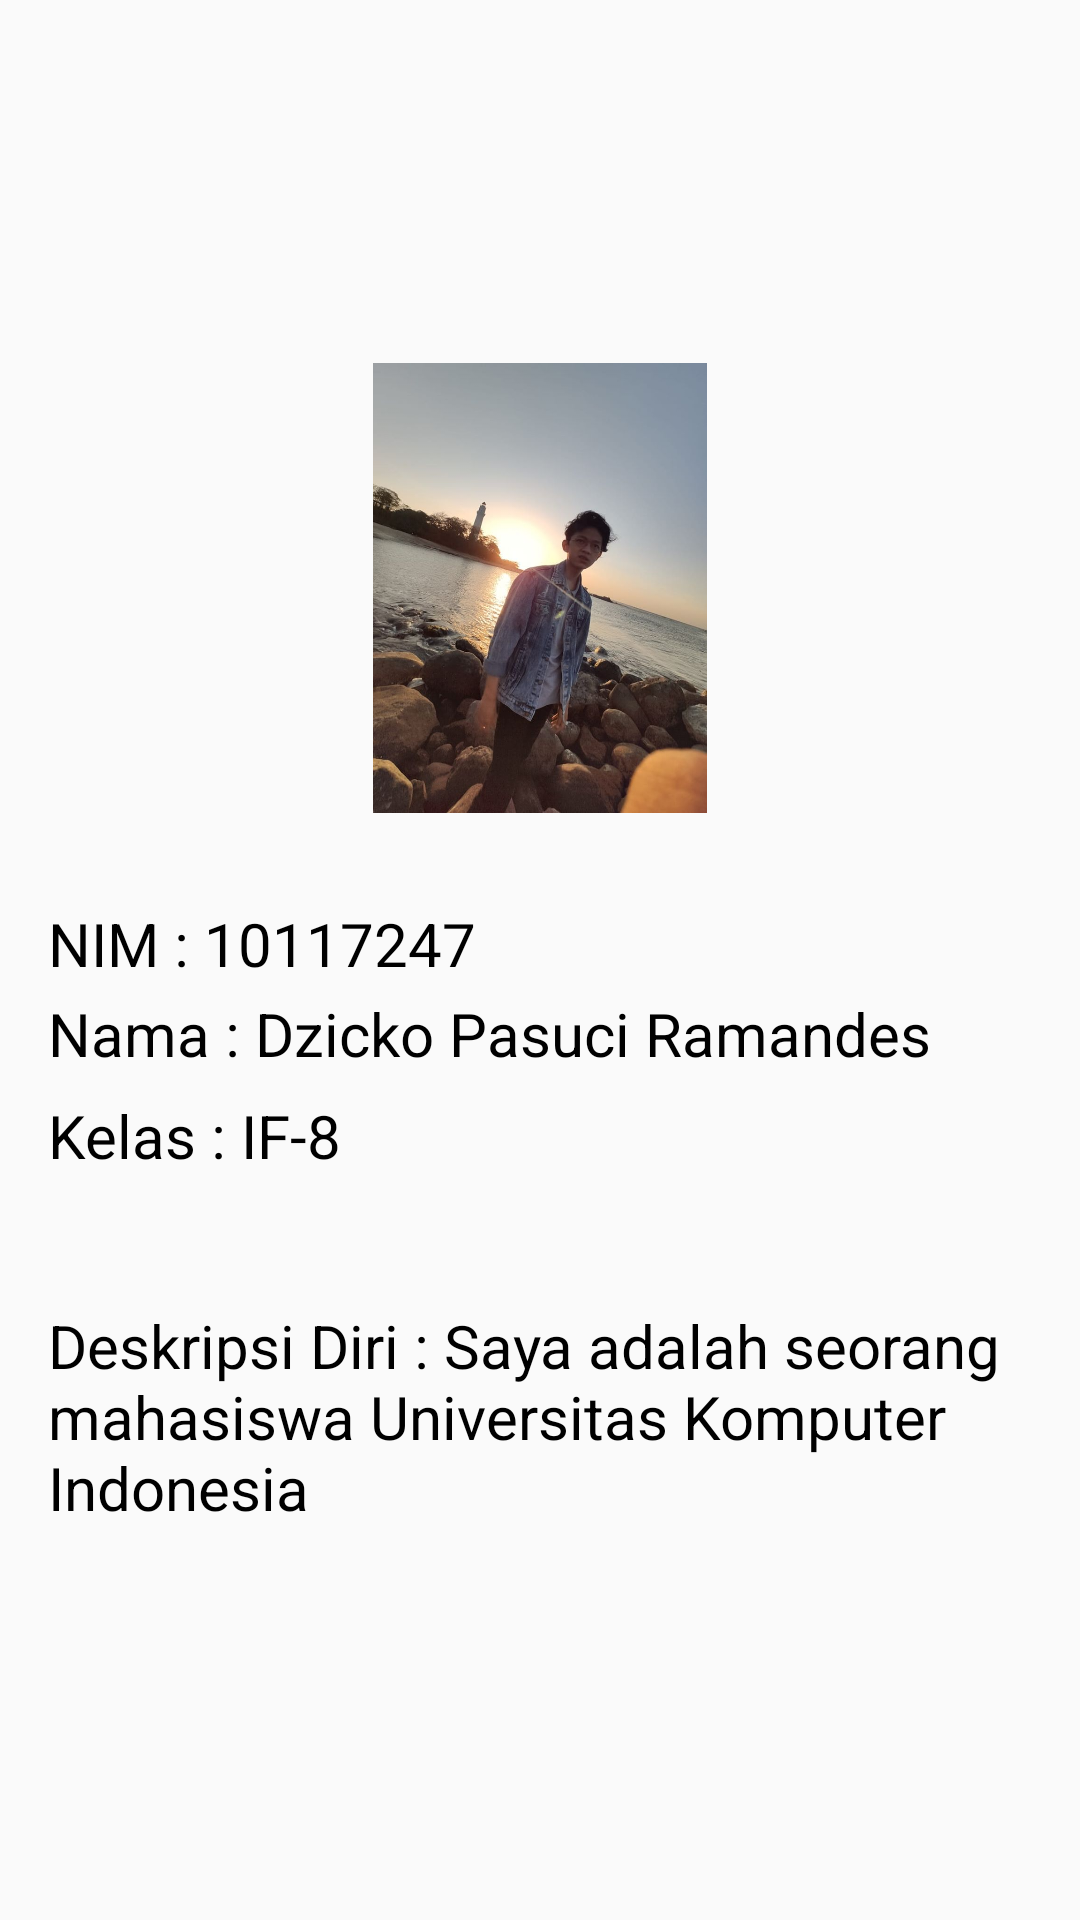

Android layout source for this screen:
<!-- AndroidManifest.xml: application theme AppTheme -->
<!-- res/layout/fragment_satu.xml -->
<?xml version="1.0" encoding="utf-8"?>

<LinearLayout xmlns:android="http://schemas.android.com/apk/res/android"
    xmlns:tools="http://schemas.android.com/tools"
    xmlns:app="http://schemas.android.com/apk/res-auto"
    android:id="@+id/fragment_satu"
    android:layout_width="match_parent"
    android:layout_height="match_parent"
    android:paddingBottom="16dp"
    android:paddingLeft="16dp"
    android:paddingRight="16dp"
    android:paddingTop="16dp"
    android:orientation="vertical"
    tools:context="SatuFragment">

    <ImageView
        android:layout_width="300dp"
        android:layout_height="150dp"
        android:id="@+id/image"
        android:src="@drawable/dzicko"
        android:layout_marginTop="105dp"
        android:layout_gravity="center"/>

    <TextView
        android:layout_width="match_parent"
        android:layout_height="30dp"
        android:gravity="left"
        android:textSize="20sp"
        android:text="NIM : 10117247"
        android:layout_marginTop="30dp"
        android:textColor="#000000" />

    <TextView
        android:layout_width="match_parent"
        android:layout_height="30dp"
        android:gravity="left"
        android:textSize="20sp"
        android:text="Nama : Dzicko Pasuci Ramandes"
        android:layout_marginBottom="2dp"
        android:textColor="#000000" />

    <TextView
        android:layout_width="match_parent"
        android:layout_height="50dp"
        android:gravity="left"
        android:textSize="20sp"
        android:text="Kelas : IF-8"
        android:layout_marginTop="2dp"
        android:textColor="#000000" />

    <TextView
        android:layout_width="match_parent"
        android:layout_height="70dp"
        android:gravity="left"
        android:textSize="20sp"
        android:text="Deskripsi Diri : Saya adalah seorang mahasiswa Universitas Komputer Indonesia "
        android:layout_marginTop="20dp"
        android:textColor="#000000" />


</LinearLayout>
<!-- resources referenced by this layout -->
<resources>
  <!-- drawable dzicko: jpg bitmap (drawable, 71251 bytes) -->
  <style name="AppTheme" parent="Theme.AppCompat.Light.NoActionBar">
          
          <item name="colorPrimary">@color/colorPrimary</item>
          <item name="colorPrimaryDark">@color/colorPrimaryDark</item>
          <item name="colorAccent">@color/colorAccent</item>
      </style>
  <color name="colorPrimary">#3172d4</color>
  <color name="colorPrimaryDark">#0f266b</color>
  <color name="colorAccent">#FF4081</color>
</resources>
